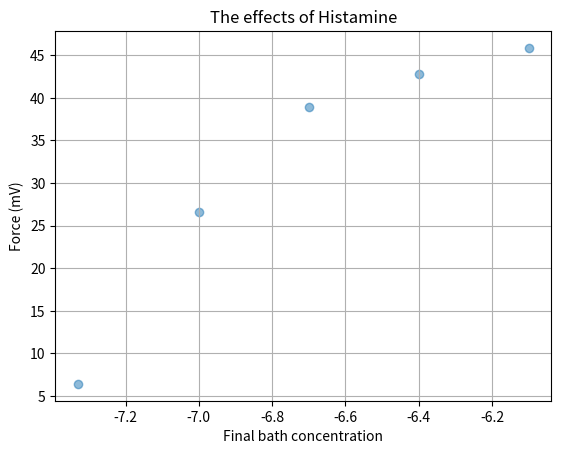

Write the Python code that produced this figure.
import matplotlib.pyplot as plt



# X and Y values 
x = [-7.33,-7.0,-6.7,-6.4,-6.1]
y = [6.42,26.63,38.97,42.80,45.86]

# Graph Settings
plt.scatter(x, y, alpha=0.5)

# Title and lables
plt.title('The effects of Histamine')
plt.xlabel("Final bath concentration",fontsize=10)
plt.ylabel("Force (mV)",fontsize=10)
 
# Add the grid and show the plots
plt.grid()
plt.show()
